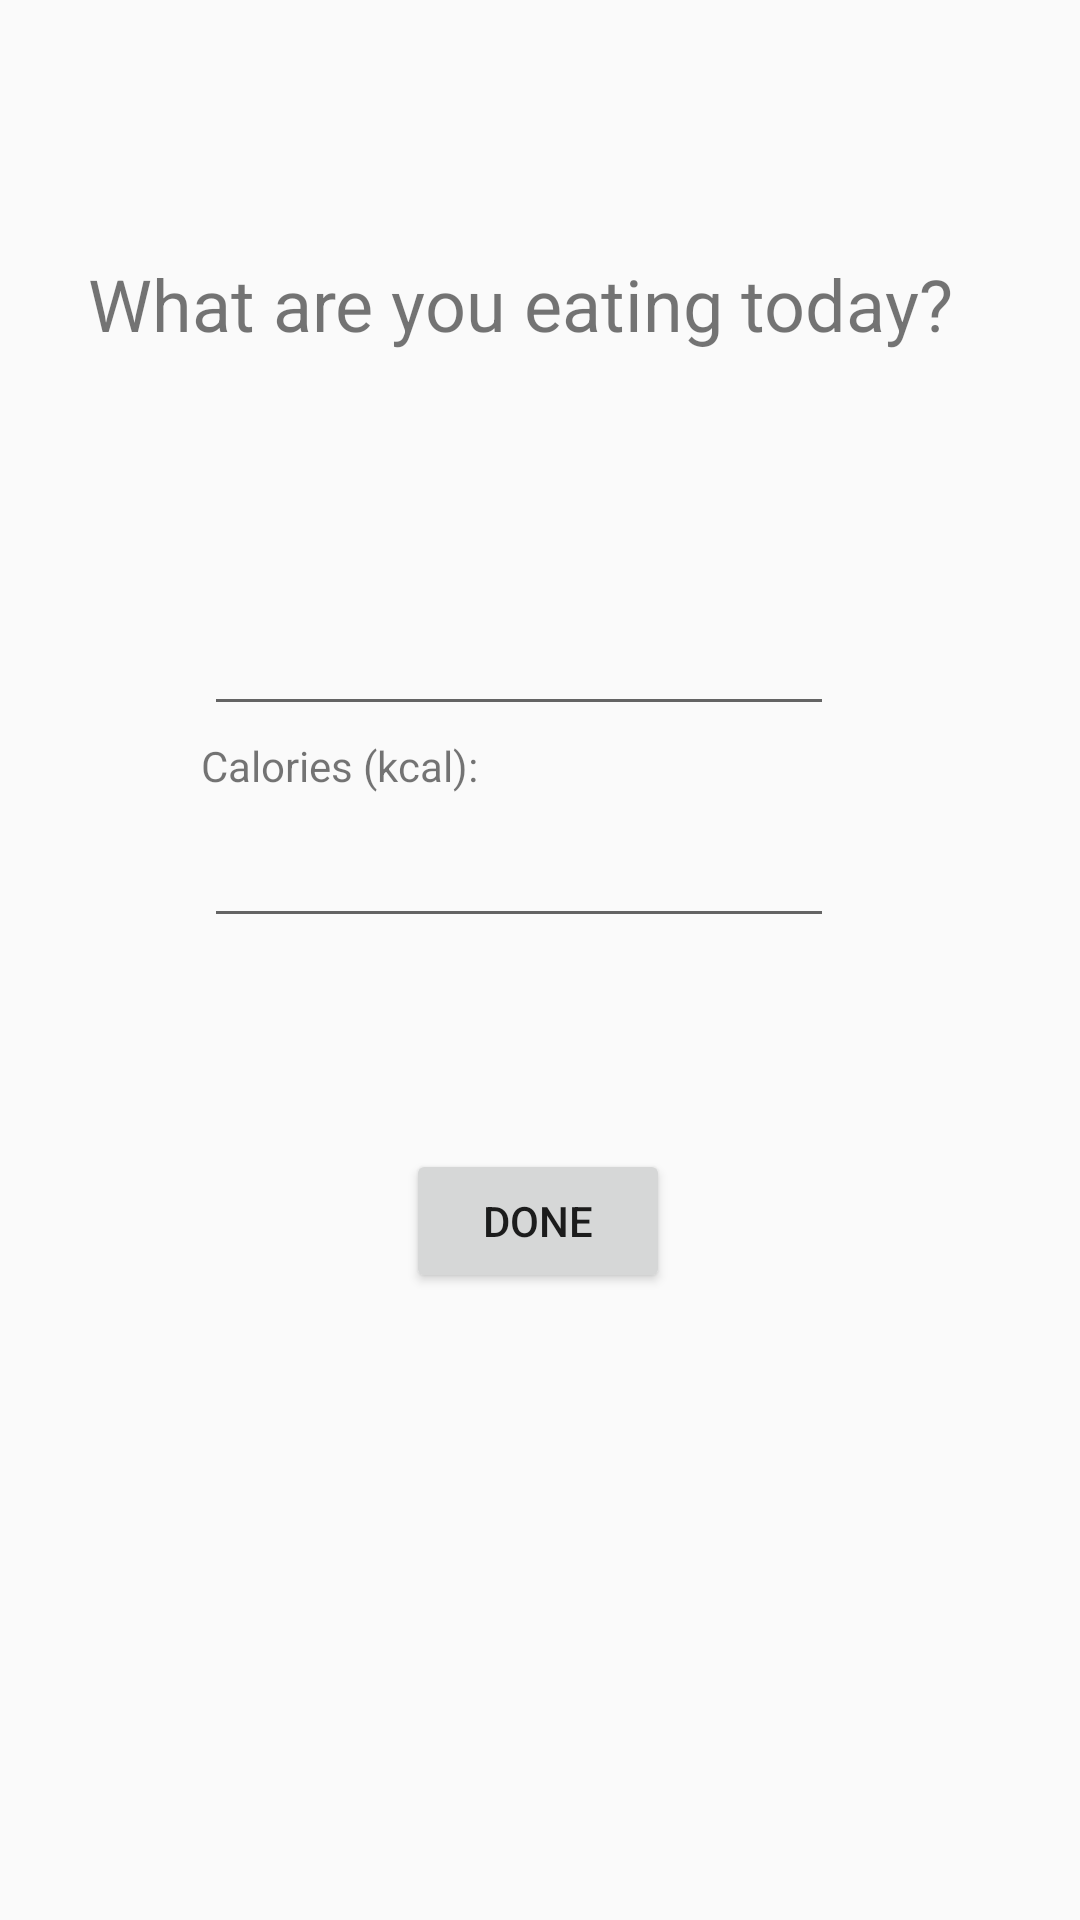

This screen was rendered from an Android layout file. Write that file and the resources it references.
<!-- AndroidManifest.xml: application theme AppTheme -->
<!-- res/layout/activity_eat.xml -->
<?xml version="1.0" encoding="utf-8"?>
<androidx.constraintlayout.widget.ConstraintLayout xmlns:android="http://schemas.android.com/apk/res/android"
    xmlns:app="http://schemas.android.com/apk/res-auto"
    xmlns:tools="http://schemas.android.com/tools"
    android:id="@+id/coordinatorLayout"
    android:layout_width="match_parent"
    android:layout_height="match_parent"
    tools:context=".ExerciseActivity">

    <Button
        android:id="@+id/button"
        android:layout_width="wrap_content"
        android:layout_height="wrap_content"
        android:text="Done"
        app:layout_constraintBottom_toBottomOf="parent"
        app:layout_constraintEnd_toEndOf="parent"
        app:layout_constraintHorizontal_bias="0.498"
        app:layout_constraintStart_toStartOf="parent"
        app:layout_constraintTop_toTopOf="parent"
        app:layout_constraintVertical_bias="0.647" />

    <TextView
        android:id="@+id/textView2"
        android:layout_width="298dp"
        android:layout_height="46dp"
        android:text="What are you eating today?"
        android:textSize="24sp"
        app:layout_constraintBottom_toBottomOf="parent"
        app:layout_constraintEnd_toEndOf="parent"
        app:layout_constraintHorizontal_bias="0.471"
        app:layout_constraintStart_toStartOf="parent"
        app:layout_constraintTop_toTopOf="parent"
        app:layout_constraintVertical_bias="0.143" />

    <EditText
        android:id="@+id/nameBtn"
        android:layout_width="wrap_content"
        android:layout_height="wrap_content"
        android:ems="10"
        android:inputType="text"
        app:layout_constraintBottom_toBottomOf="parent"
        app:layout_constraintEnd_toEndOf="parent"
        app:layout_constraintHorizontal_bias="0.454"
        app:layout_constraintStart_toStartOf="parent"
        app:layout_constraintTop_toTopOf="parent"
        app:layout_constraintVertical_bias="0.335" />

    <EditText
        android:id="@+id/timeBtn"
        android:layout_width="wrap_content"
        android:layout_height="wrap_content"
        android:ems="10"
        android:inputType="number"
        app:layout_constraintBottom_toBottomOf="parent"
        app:layout_constraintEnd_toEndOf="parent"
        app:layout_constraintHorizontal_bias="0.454"
        app:layout_constraintStart_toStartOf="parent"
        app:layout_constraintTop_toTopOf="parent"
        app:layout_constraintVertical_bias="0.453" />

    <TextView
        android:id="@+id/textView5"
        android:layout_width="wrap_content"
        android:layout_height="wrap_content"
        android:layout_marginStart="91dp"
        android:layout_marginLeft="91dp"
        android:layout_marginTop="50dp"
        android:layout_marginEnd="284dp"
        android:layout_marginRight="284dp"
        android:layout_marginBottom="17dp"
        android:text="Food:"
        app:layout_constraintBottom_toTopOf="@+id/nameBtn"
        app:layout_constraintEnd_toEndOf="parent"
        app:layout_constraintStart_toStartOf="parent"
        app:layout_constraintTop_toBottomOf="@+id/textView2" />

    <TextView
        android:id="@+id/textView6"
        android:layout_width="wrap_content"
        android:layout_height="wrap_content"
        android:layout_marginStart="92dp"
        android:layout_marginLeft="92dp"
        android:layout_marginTop="7dp"
        android:layout_marginEnd="226dp"
        android:layout_marginRight="226dp"
        android:layout_marginBottom="10dp"
        android:text="Calories (kcal):"
        app:layout_constraintBottom_toTopOf="@+id/timeBtn"
        app:layout_constraintEnd_toEndOf="parent"
        app:layout_constraintStart_toStartOf="parent"
        app:layout_constraintTop_toBottomOf="@+id/nameBtn" />
</androidx.constraintlayout.widget.ConstraintLayout>
<!-- resources referenced by this layout -->
<resources>
  <style name="AppTheme" parent="Theme.AppCompat.Light.DarkActionBar">
          
          <item name="colorPrimary">@color/colorPrimary</item>
          <item name="colorPrimaryDark">@color/colorPrimaryDark</item>
          <item name="colorAccent">@color/colorAccent</item>
      </style>
  <!-- not gathered from this repository: default colours our renderer supplied (Android Studio template values) -->
  <color name="colorPrimary">#FF6200EE</color>
  <color name="colorPrimaryDark">#FF3700B3</color>
  <color name="colorAccent">#FF03DAC5</color>
</resources>
